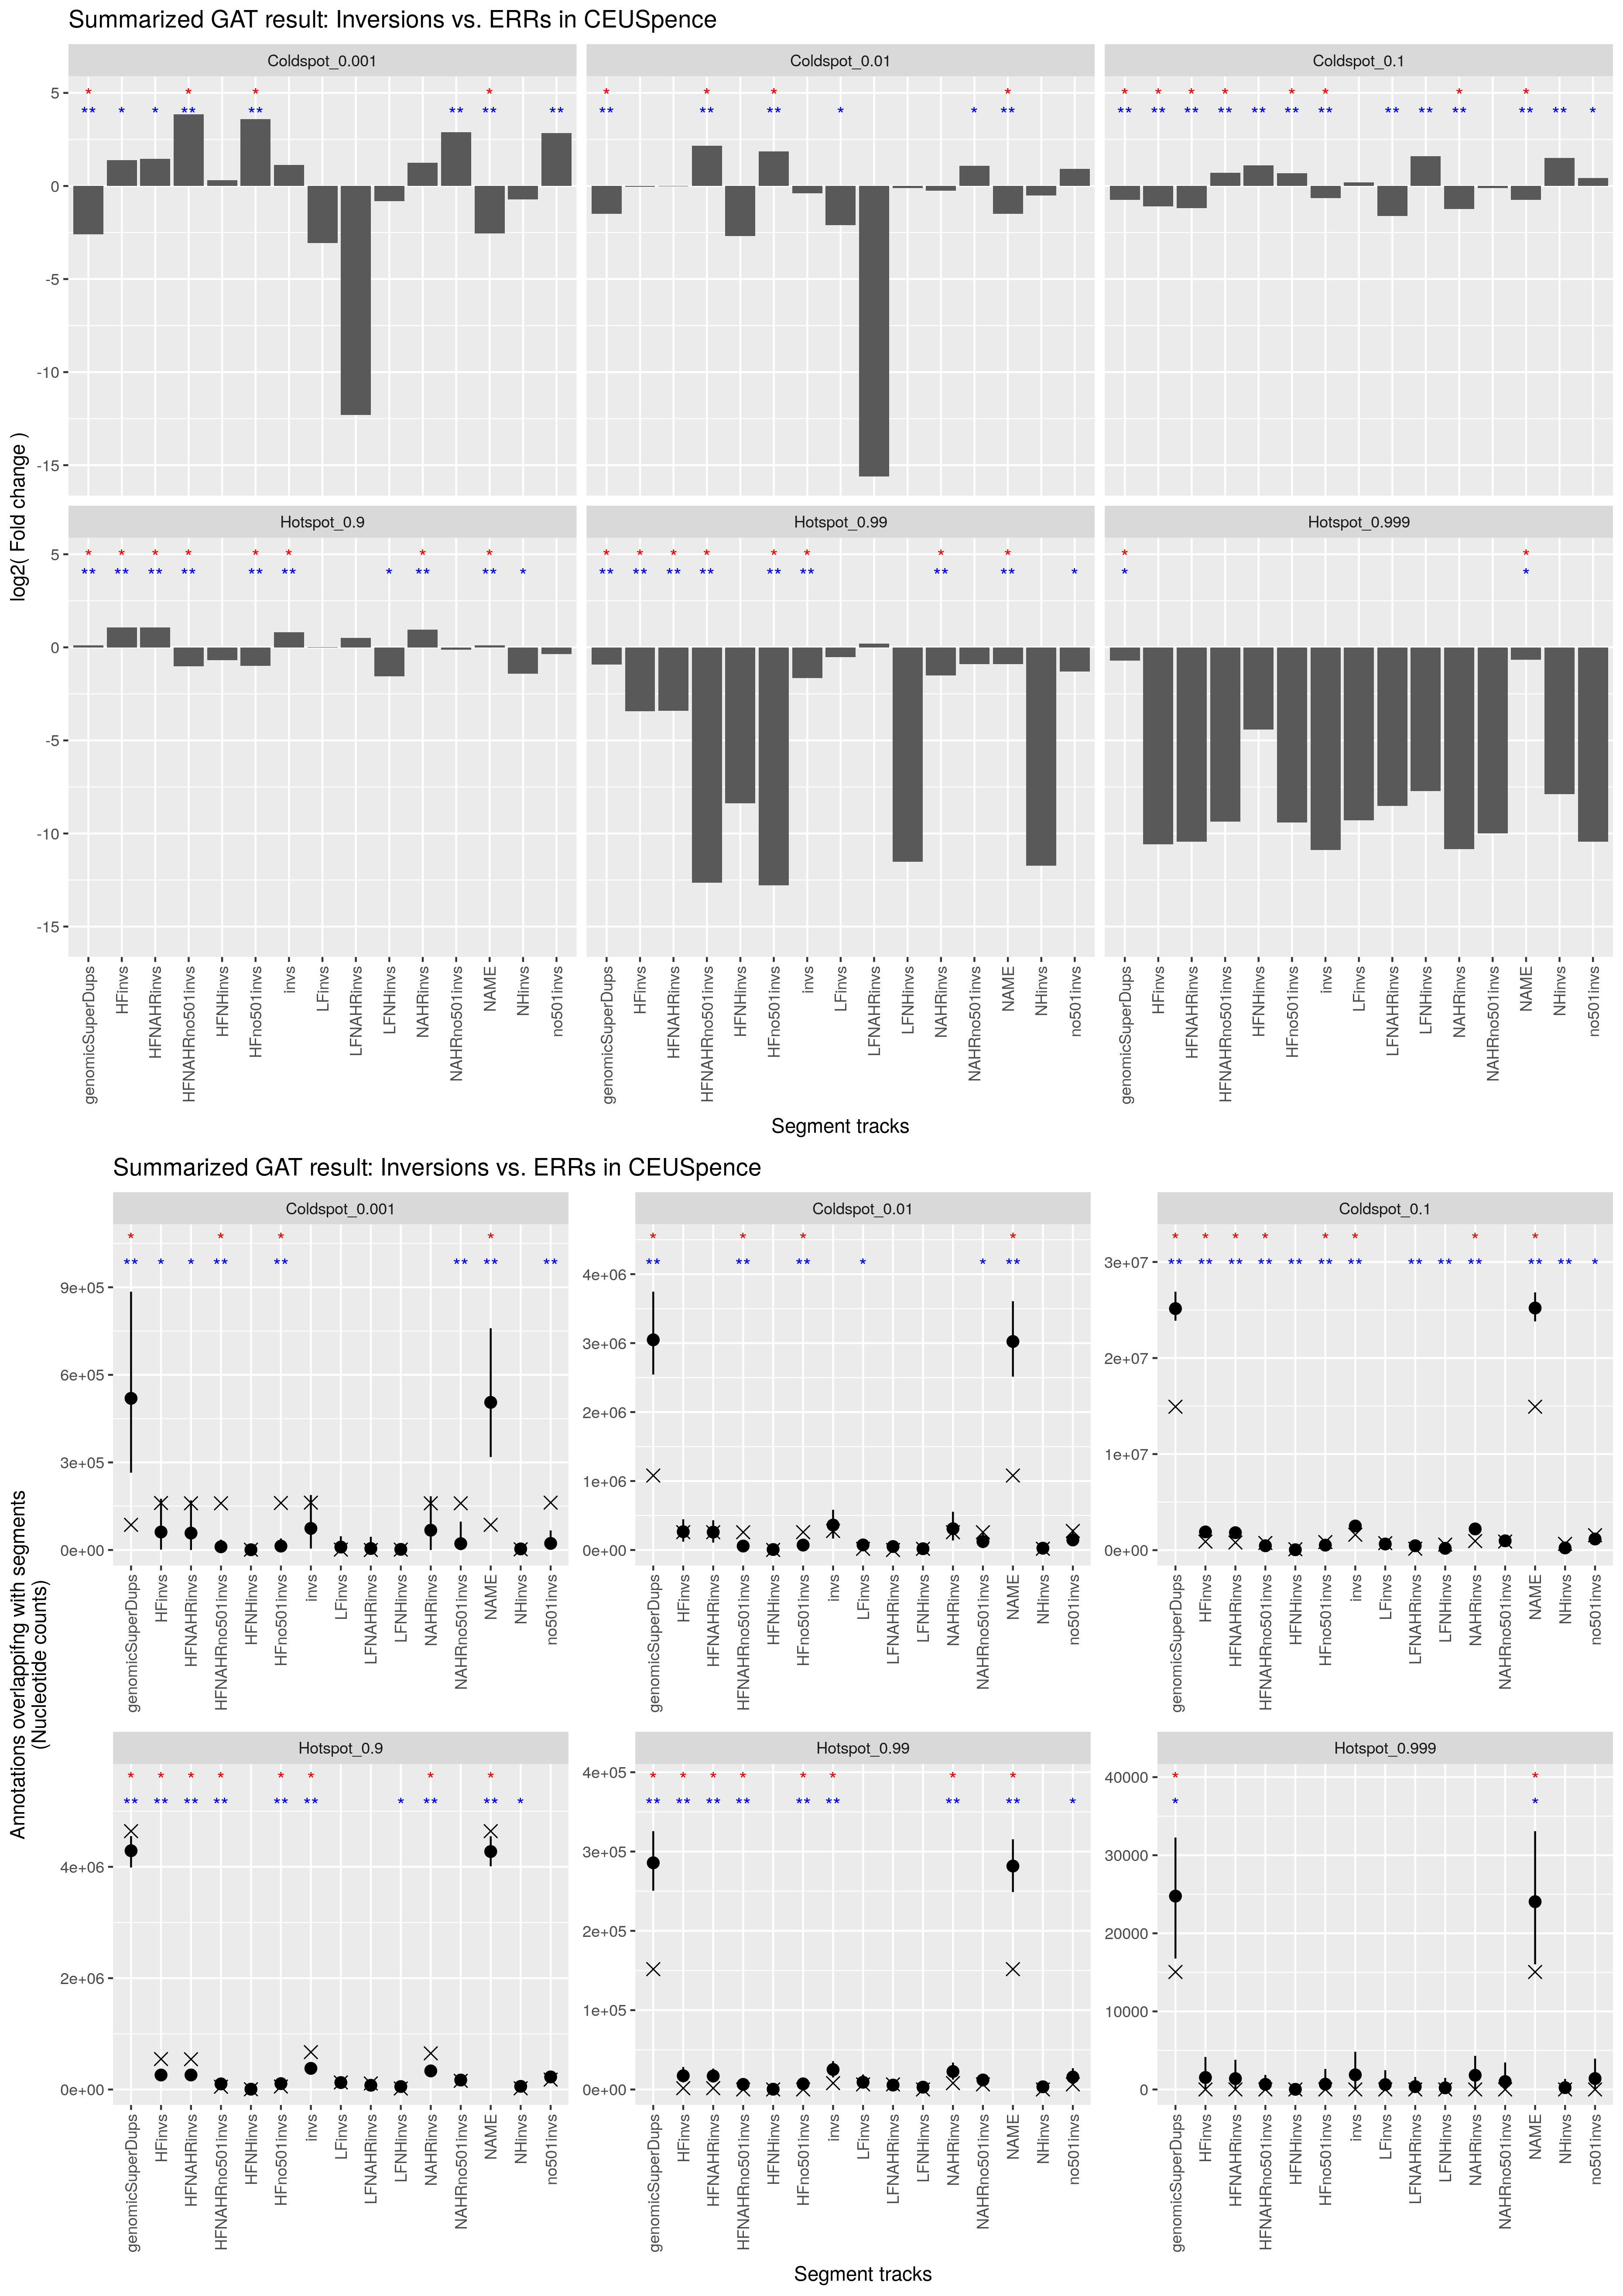

The file beside this chart, header and first rows:
track	annotation	observed	expected	CI95low	CI95high	stddev	fold	l2fold	pvalue	qvalue	track_nsegments	track_size	track_density	annotation_nsegments	annotation_size	annotation_density	overlap_nsegments	overlap_size	overlap_density	percent_overlap_nsegments_track	percent_overlap_size_track	percent_overlap_nsegments_annotation	percent_overlap_size_annotation
genomicSuperDups	Coldspot_0.001	86047	519518	264653	884960	186180	0.1656	-2.594	1.0000e-02	1.2000e-02	7089	131998341	4.8909e+00	1038	12194602	4.5184e-01	26	86047	3.1882e-03	0.3668	0.0652	2.505	0.7056
genomicSuperDups	Coldspot_0.01	1079518	3047787	2543975	3746356	342217	0.3542	-1.497	1.0000e-02	1.2000e-02	7089	131998341	4.8909e+00	10389	71299683	2.6418e+00	332	1079518	3.9999e-02	4.683	0.8178	3.196	1.514
genomicSuperDups	Hotspot_0.99	151704	285785	250604	325701	23546	0.5308	-0.9137	1.0000e-02	1.2000e-02	7089	131998341	4.8909e+00	10390	5567094	2.0627e-01	489	151704	5.6210e-03	6.898	0.1149	4.706	2.725
genomicSuperDups	Coldspot_0.1	14931244	25144126	23887176	26905781	963287	0.5938	-0.7519	1.0000e-02	1.2000e-02	7089	131998341	4.8909e+00	103896	558914693	2.0709e+01	4321	14931244	5.5324e-01	60.95	11.31	4.159	2.671
genomicSuperDups	Hotspot_0.999	15047	24762	16770	32261	4565	0.6077	-0.7186	2.0000e-02	2.0000e-02	7089	131998341	4.8909e+00	1039	446725	1.6552e-02	56	15047	5.5753e-04	0.7900	0.0114	5.39	3.368
genomicSuperDups	Hotspot_0.9	4641205	4289490	3988257	4552949	172263	1.082	0.1137	1.0000e-02	1.2000e-02	7089	131998341	4.8909e+00	103891	80956273	2.9996e+00	5796	4641205	1.7197e-01	81.76	3.516	5.579	5.733
HFinvs	Hotspot_0.999	0	1534	0.0000	4159	1393	0.0007	-10.58	1.9000e-01	2.2800e-01	46	8344198	3.0917e-01	1039	446725	1.6552e-02	0	0	0.0000e+00	0.0000	0.0000	0.0000	0.0000
HFinvs	Hotspot_0.99	1606	17303	8894	28297	6000	0.0929	-3.429	1.0000e-02	2.0000e-02	46	8344198	3.0917e-01	10390	5567094	2.0627e-01	4	1606	5.9506e-05	8.696	0.0192	0.0385	0.0288
HFinvs	Coldspot_0.1	887940	1897107	1496272	2290780	262927	0.4680	-1.095	1.0000e-02	2.0000e-02	46	8344198	3.0917e-01	103896	558914693	2.0709e+01	406	887940	3.2900e-02	882.6	10.64	0.3908	0.1589
HFinvs	Coldspot_0.01	258597	264898	120877	445673	97036	0.9762	-0.0347	5.1000e-01	5.1000e-01	46	8344198	3.0917e-01	10389	71299683	2.6418e+00	105	258597	9.5816e-03	228.3	3.099	1.011	0.3627
HFinvs	Hotspot_0.9	547069	260003	196894	357146	46613	2.104	1.073	1.0000e-02	2.0000e-02	46	8344198	3.0917e-01	103891	80956273	2.9996e+00	304	547069	2.0270e-02	660.9	6.556	0.2926	0.6758
HFinvs	Coldspot_0.001	160983	61535	1291	175650	54003	2.616	1.387	4.0000e-02	6.0000e-02	46	8344198	3.0917e-01	1038	12194602	4.5184e-01	53	160983	5.9648e-03	115.2	1.929	5.106	1.32
HFNAHRinvs	Hotspot_0.999	0	1392	0.0000	3805	1238	0.0007	-10.44	2.3000e-01	2.7600e-01	19	8162649	3.0245e-01	1039	446725	1.6552e-02	0	0	0.0000e+00	0.0000	0.0000	0.0000	0.0000
HFNAHRinvs	Hotspot_0.99	1606	16976	8854	26340	5208	0.0947	-3.401	1.0000e-02	2.0000e-02	19	8162649	3.0245e-01	10390	5567094	2.0627e-01	4	1606	5.9506e-05	21.05	0.0197	0.0385	0.0288
HFNAHRinvs	Coldspot_0.1	795340	1817866	1224557	2303471	311518	0.4375	-1.193	1.0000e-02	2.0000e-02	19	8162649	3.0245e-01	103896	558914693	2.0709e+01	268	795340	2.9469e-02	1411	9.744	0.2580	0.1423
HFNAHRinvs	Coldspot_0.01	257553	259204	106993	430874	99140	0.9936	-0.0092	5.4000e-01	5.4000e-01	19	8162649	3.0245e-01	10389	71299683	2.6418e+00	104	257553	9.5429e-03	547.4	3.155	1.001	0.3612
HFNAHRinvs	Hotspot_0.9	543616	260568	186045	345675	47396	2.086	1.061	1.0000e-02	2.0000e-02	19	8162649	3.0245e-01	103891	80956273	2.9996e+00	295	543616	2.0142e-02	1553	6.66	0.2840	0.6715
HFNAHRinvs	Coldspot_0.001	159939	57810	0.0000	170080	58400	2.767	1.468	5.0000e-02	7.5000e-02	19	8162649	3.0245e-01	1038	12194602	4.5184e-01	52	159939	5.9261e-03	273.7	1.959	5.01	1.312
HFNAHRno501invs	Hotspot_0.99	0	6440	2782	12414	2822	0.0002	-12.65	1.0000e-02	1.2000e-02	18	2511540	9.3058e-02	10390	5567094	2.0627e-01	0	0	0.0000e+00	0.0000	0.0000	0.0000	0.0000
HFNAHRno501invs	Hotspot_0.999	0	658.9	0.0000	1860	761	0.0015	-9.366	4.6000e-01	4.6000e-01	18	2511540	9.3058e-02	1039	446725	1.6552e-02	0	0	0.0000e+00	0.0000	0.0000	0.0000	0.0000
HFNAHRno501invs	Hotspot_0.9	49879	100425	69549	134654	23826	0.4967	-1.01	1.0000e-02	1.2000e-02	18	2511540	9.3058e-02	103891	80956273	2.9996e+00	55	49879	1.8481e-03	305.6	1.986	0.0529	0.0616
HFNAHRno501invs	Coldspot_0.1	748564	456525	326422	595768	87011	1.64	0.7134	1.0000e-02	1.2000e-02	18	2511540	9.3058e-02	103896	558914693	2.0709e+01	256	748564	2.7736e-02	1422	29.8	0.2464	0.1339
HFNAHRno501invs	Coldspot_0.01	257553	57205	14012	120369	34753	4.502	2.171	1.0000e-02	1.2000e-02	18	2511540	9.3058e-02	10389	71299683	2.6418e+00	104	257553	9.5429e-03	577.8	10.25	1.001	0.3612
HFNAHRno501invs	Coldspot_0.001	159939	11026	0.0000	35532	15013	14.5	3.858	1.0000e-02	1.2000e-02	18	2511540	9.3058e-02	1038	12194602	4.5184e-01	52	159939	5.9261e-03	288.9	6.368	5.01	1.312
HFNHinvs	Hotspot_0.99	0	331.3	0.0000	2279	738.6	0.0030	-8.376	7.5000e-01	9.0000e-01	27	181549	6.7268e-03	10390	5567094	2.0627e-01	0	0	0.0000e+00	0.0000	0.0000	0.0000	0.0000
HFNHinvs	Hotspot_0.999	0	20.47	0.0000	0.0000	127.2	0.0466	-4.424	9.7000e-01	9.7000e-01	27	181549	6.7268e-03	1039	446725	1.6552e-02	0	0	0.0000e+00	0.0000	0.0000	0.0000	0.0000
HFNHinvs	Coldspot_0.01	1044	6723	0.0000	24698	7590	0.1554	-2.686	2.5000e-01	5.0000e-01	27	181549	6.7268e-03	10389	71299683	2.6418e+00	1	1044	3.8683e-05	3.704	0.5751	0.0096	0.0015
HFNHinvs	Hotspot_0.9	3453	5545	345	14922	4341	0.6228	-0.6831	4.4000e-01	6.6000e-01	27	181549	6.7268e-03	103891	80956273	2.9996e+00	9	3453	1.2794e-04	33.33	1.902	0.0087	0.0043
HFNHinvs	Coldspot_0.001	1044	839.6	0.0000	11383	2716	1.243	0.3139	1.0000e-01	3.0000e-01	27	181549	6.7268e-03	1038	12194602	4.5184e-01	1	1044	3.8683e-05	3.704	0.5751	0.0963	0.0086
HFNHinvs	Coldspot_0.1	92600	43251	17575	72829	16913	2.141	1.098	1.0000e-02	6.0000e-02	27	181549	6.7268e-03	103896	558914693	2.0709e+01	138	92600	3.4310e-03	511.1	51.01	0.1328	0.0166
HFno501invs	Hotspot_0.99	0	7097	2090	14444	3792	0.0001	-12.79	1.0000e-02	1.2000e-02	45	2693089	9.9785e-02	10390	5567094	2.0627e-01	0	0	0.0000e+00	0.0000	0.0000	0.0000	0.0000
HFno501invs	Hotspot_0.999	0	675.4	0.0000	2629	911.4	0.0015	-9.402	5.4000e-01	5.4000e-01	45	2693089	9.9785e-02	1039	446725	1.6552e-02	0	0	0.0000e+00	0.0000	0.0000	0.0000	0.0000
HFno501invs	Hotspot_0.9	53332	105346	75473	149216	20631	0.5063	-0.9821	1.0000e-02	1.2000e-02	45	2693089	9.9785e-02	103891	80956273	2.9996e+00	64	53332	1.9761e-03	142.2	1.98	0.0616	0.0659
HFno501invs	Coldspot_0.1	841164	520535	400539	654737	75482	1.616	0.6924	1.0000e-02	1.2000e-02	45	2693089	9.9785e-02	103896	558914693	2.0709e+01	394	841164	3.1167e-02	875.6	31.23	0.3792	0.1505
HFno501invs	Coldspot_0.01	258597	71181	32080	120666	26710	3.633	1.861	1.0000e-02	1.2000e-02	45	2693089	9.9785e-02	10389	71299683	2.6418e+00	105	258597	9.5816e-03	233.3	9.602	1.011	0.3627
HFno501invs	Coldspot_0.001	160983	13310	0.0000	39490	12234	12.09	3.596	1.0000e-02	1.2000e-02	45	2693089	9.9785e-02	1038	12194602	4.5184e-01	53	160983	5.9648e-03	117.8	5.978	5.106	1.32
invs	Hotspot_0.999	0	1879	0.0000	4829	1435	0.0005	-10.88	1.5000e-01	1.8000e-01	114	11812711	4.3769e-01	1039	446725	1.6552e-02	0	0	0.0000e+00	0.0000	0.0000	0.0000	0.0000
invs	Hotspot_0.99	7989	25146	15165	35782	6781	0.3177	-1.654	1.0000e-02	2.0000e-02	114	11812711	4.3769e-01	10390	5567094	2.0627e-01	15	7989	2.9601e-04	13.16	0.0676	0.1444	0.1435
invs	Coldspot_0.1	1604189	2516105	2005460	3109364	340088	0.6376	-0.6493	1.0000e-02	2.0000e-02	114	11812711	4.3769e-01	103896	558914693	2.0709e+01	475	1604189	5.9439e-02	416.7	13.58	0.4572	0.2870
invs	Coldspot_0.01	275729	361693	166091	583130	123665	0.7623	-0.3915	2.5000e-01	2.5000e-01	114	11812711	4.3769e-01	10389	71299683	2.6418e+00	110	275729	1.0216e-02	96.49	2.334	1.059	0.3867
invs	Hotspot_0.9	670867	379370	299840	466124	51309	1.768	0.8224	1.0000e-02	2.0000e-02	114	11812711	4.3769e-01	103891	80956273	2.9996e+00	513	670867	2.4857e-02	450	5.679	0.4938	0.8287
invs	Coldspot_0.001	162180	73984	4828	188402	62314	2.192	1.132	1.0000e-01	1.5000e-01	114	11812711	4.3769e-01	1038	12194602	4.5184e-01	54	162180	6.0092e-03	47.37	1.373	5.202	1.33
LFinvs	Hotspot_0.999	0	627.7	0.0000	2472	924.3	0.0016	-9.296	5.3000e-01	5.3000e-01	70	3497573	1.2959e-01	1039	446725	1.6552e-02	0	0	0.0000e+00	0.0000	0.0000	0.0000	0.0000
LFinvs	Coldspot_0.001	1197	9961	0.0000	47061	16347	0.1203	-3.056	4.9000e-01	5.3000e-01	70	3497573	1.2959e-01	1038	12194602	4.5184e-01	1	1197	4.4352e-05	1.429	0.0342	0.0963	0.0098
LFinvs	Coldspot_0.01	17132	73384	19336	141927	41692	0.2335	-2.099	4.0000e-02	2.4000e-01	70	3497573	1.2959e-01	10389	71299683	2.6418e+00	5	17132	6.3478e-04	7.143	0.4898	0.0481	0.0240
LFinvs	Hotspot_0.99	6383	9119	2980	18880	4379	0.7000	-0.5146	3.1000e-01	5.3000e-01	70	3497573	1.2959e-01	10390	5567094	2.0627e-01	11	6383	2.3651e-04	15.71	0.1825	0.1059	0.1147
LFinvs	Hotspot_0.9	126221	124627	81552	197258	35343	1.013	0.0183	3.7000e-01	5.3000e-01	70	3497573	1.2959e-01	103891	80956273	2.9996e+00	211	126221	4.6768e-03	301.4	3.609	0.2031	0.1559
LFinvs	Coldspot_0.1	727632	640597	452360	924713	148268	1.136	0.1838	2.1000e-01	5.3000e-01	70	3497573	1.2959e-01	103896	558914693	2.0709e+01	70	727632	2.6960e-02	100	20.8	0.0674	0.1302
LFNAHRinvs	Coldspot_0.01	0	50036	0.0000	128474	45755	0.0000	-15.61	1.4000e-01	2.8000e-01	20	2334528	8.6500e-02	10389	71299683	2.6418e+00	0	0	0.0000e+00	0.0000	0.0000	0.0000	0.0000
LFNAHRinvs	Coldspot_0.001	0	5048	0.0000	45230	14017	0.0002	-12.3	8.3000e-01	8.3000e-01	20	2334528	8.6500e-02	1038	12194602	4.5184e-01	0	0	0.0000e+00	0.0000	0.0000	0.0000	0.0000
LFNAHRinvs	Hotspot_0.999	0	362.9	0.0000	1603	594	0.0027	-8.507	6.9000e-01	8.2800e-01	20	2334528	8.6500e-02	1039	446725	1.6552e-02	0	0	0.0000e+00	0.0000	0.0000	0.0000	0.0000
LFNAHRinvs	Coldspot_0.1	149557	459267	297436	677481	113344	0.3256	-1.619	1.0000e-02	6.0000e-02	20	2334528	8.6500e-02	103896	558914693	2.0709e+01	26	149557	5.5414e-03	130	6.406	0.0250	0.0268
LFNAHRinvs	Hotspot_0.99	6383	5548	1014	11440	3416	1.151	0.2023	3.9000e-01	5.8500e-01	20	2334528	8.6500e-02	10390	5567094	2.0627e-01	11	6383	2.3651e-04	55	0.2734	0.1059	0.1147
LFNAHRinvs	Hotspot_0.9	108440	75787	43898	124782	23115	1.431	0.5169	6.0000e-02	1.8000e-01	20	2334528	8.6500e-02	103891	80956273	2.9996e+00	187	108440	4.0180e-03	935	4.645	0.1800	0.1339
LFNHinvs	Hotspot_0.99	0	2915	0.0000	7813	2500	0.0003	-11.51	1.3000e-01	2.6000e-01	50	1163045	4.3094e-02	10390	5567094	2.0627e-01	0	0	0.0000e+00	0.0000	0.0000	0.0000	0.0000
LFNHinvs	Hotspot_0.999	0	208.9	0.0000	1484	553.6	0.0048	-7.713	8.3000e-01	8.3000e-01	50	1163045	4.3094e-02	1039	446725	1.6552e-02	0	0	0.0000e+00	0.0000	0.0000	0.0000	0.0000
LFNHinvs	Hotspot_0.9	17781	52660	18629	119440	32657	0.3377	-1.566	4.0000e-02	1.2000e-01	50	1163045	4.3094e-02	103891	80956273	2.9996e+00	24	17781	6.5883e-04	48	1.529	0.0231	0.0220
LFNHinvs	Coldspot_0.001	1197	2117	0.0000	11383	3716	0.5657	-0.8219	6.7000e-01	8.0400e-01	50	1163045	4.3094e-02	1038	12194602	4.5184e-01	1	1197	4.4352e-05	2	0.1029	0.0963	0.0098
LFNHinvs	Coldspot_0.01	17132	18395	1581	42429	14615	0.9313	-0.1026	5.6000e-01	8.0400e-01	50	1163045	4.3094e-02	10389	71299683	2.6418e+00	5	17132	6.3478e-04	10	1.473	0.0481	0.0240
LFNHinvs	Coldspot_0.1	578075	191677	99945	329964	70562	3.016	1.593	1.0000e-02	6.0000e-02	50	1163045	4.3094e-02	103896	558914693	2.0709e+01	44	578075	2.1419e-02	88	49.7	0.0424	0.1034
... 30 more rows
